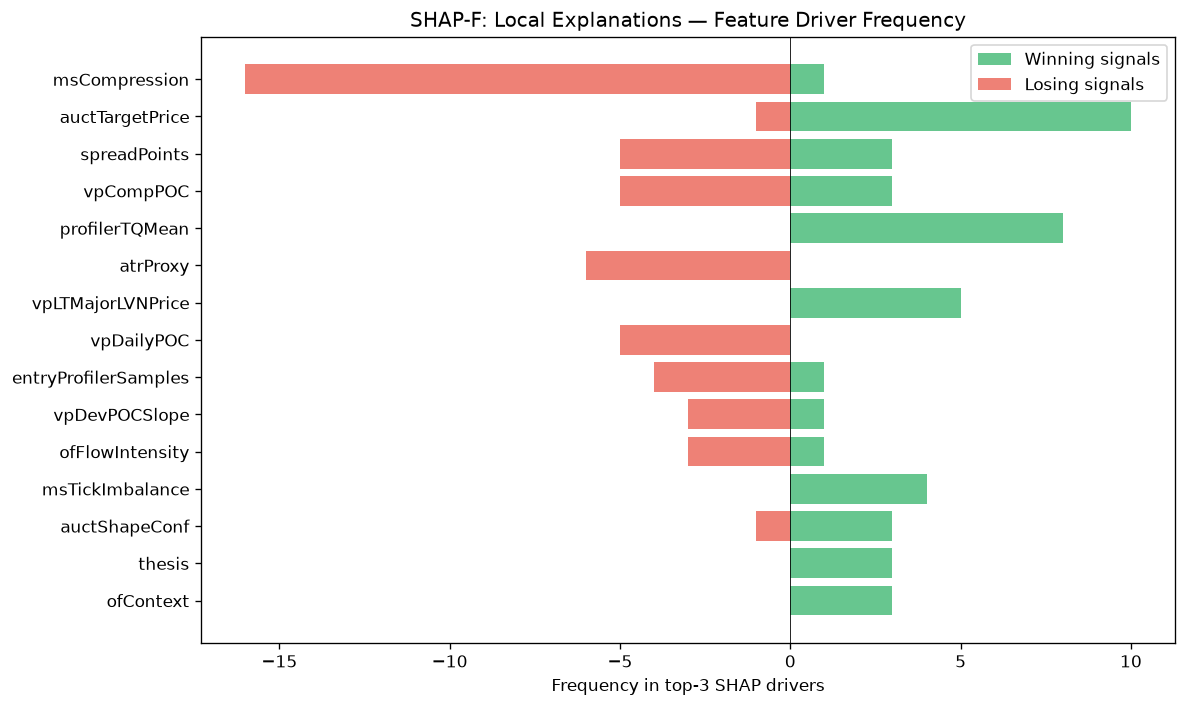

Source data for this figure (header and first rows):
feature, win_top3_freq, lose_top3_freq, total_top3_freq, win_bias
msCompression, 1, 16, 17, 0.05882
auctTargetPrice, 10, 1, 11, 0.9091
spreadPoints, 3, 5, 8, 0.375
vpCompPOC, 3, 5, 8, 0.375
profilerTQMean, 8, 0, 8, 1
atrProxy, 0, 6, 6, 0.0
vpLTMajorLVNPrice, 5, 0, 5, 1
vpDailyPOC, 0, 5, 5, 0.0
entryProfilerSamples, 1, 4, 5, 0.2
vpDevPOCSlope, 1, 3, 4, 0.25
ofFlowIntensity, 1, 3, 4, 0.25
msTickImbalance, 4, 0, 4, 1
auctShapeConf, 3, 1, 4, 0.75
thesis, 3, 0, 3, 1
ofContext, 3, 0, 3, 1
chochLevel, 0, 3, 3, 0.0
auctHVNStrength, 2, 0, 2, 1
avgSpread, 0, 2, 2, 0.0
vpCompVAL, 1, 1, 2, 0.5
auctLVNStrength, 2, 0, 2, 1
ofDeltaProxy, 0, 1, 1, 0.0
entryVpVAL, 1, 0, 1, 1
TP, 1, 0, 1, 1
liqSweep, 1, 0, 1, 1
auctDistLVN, 1, 0, 1, 1
profilerBalMean, 0, 1, 1, 0.0
vpLTPOC60d, 1, 0, 1, 1
entryVpThinnessRatio, 0, 1, 1, 0.0
liqStopCluster, 0, 1, 1, 0.0
liqEqualHL, 1, 0, 1, 1
vpMigrationScore, 1, 0, 1, 1
ofAbsorption, 0, 1, 1, 0.0
smContext, 1, 0, 1, 1
entryVpPOC, 1, 0, 1, 1
